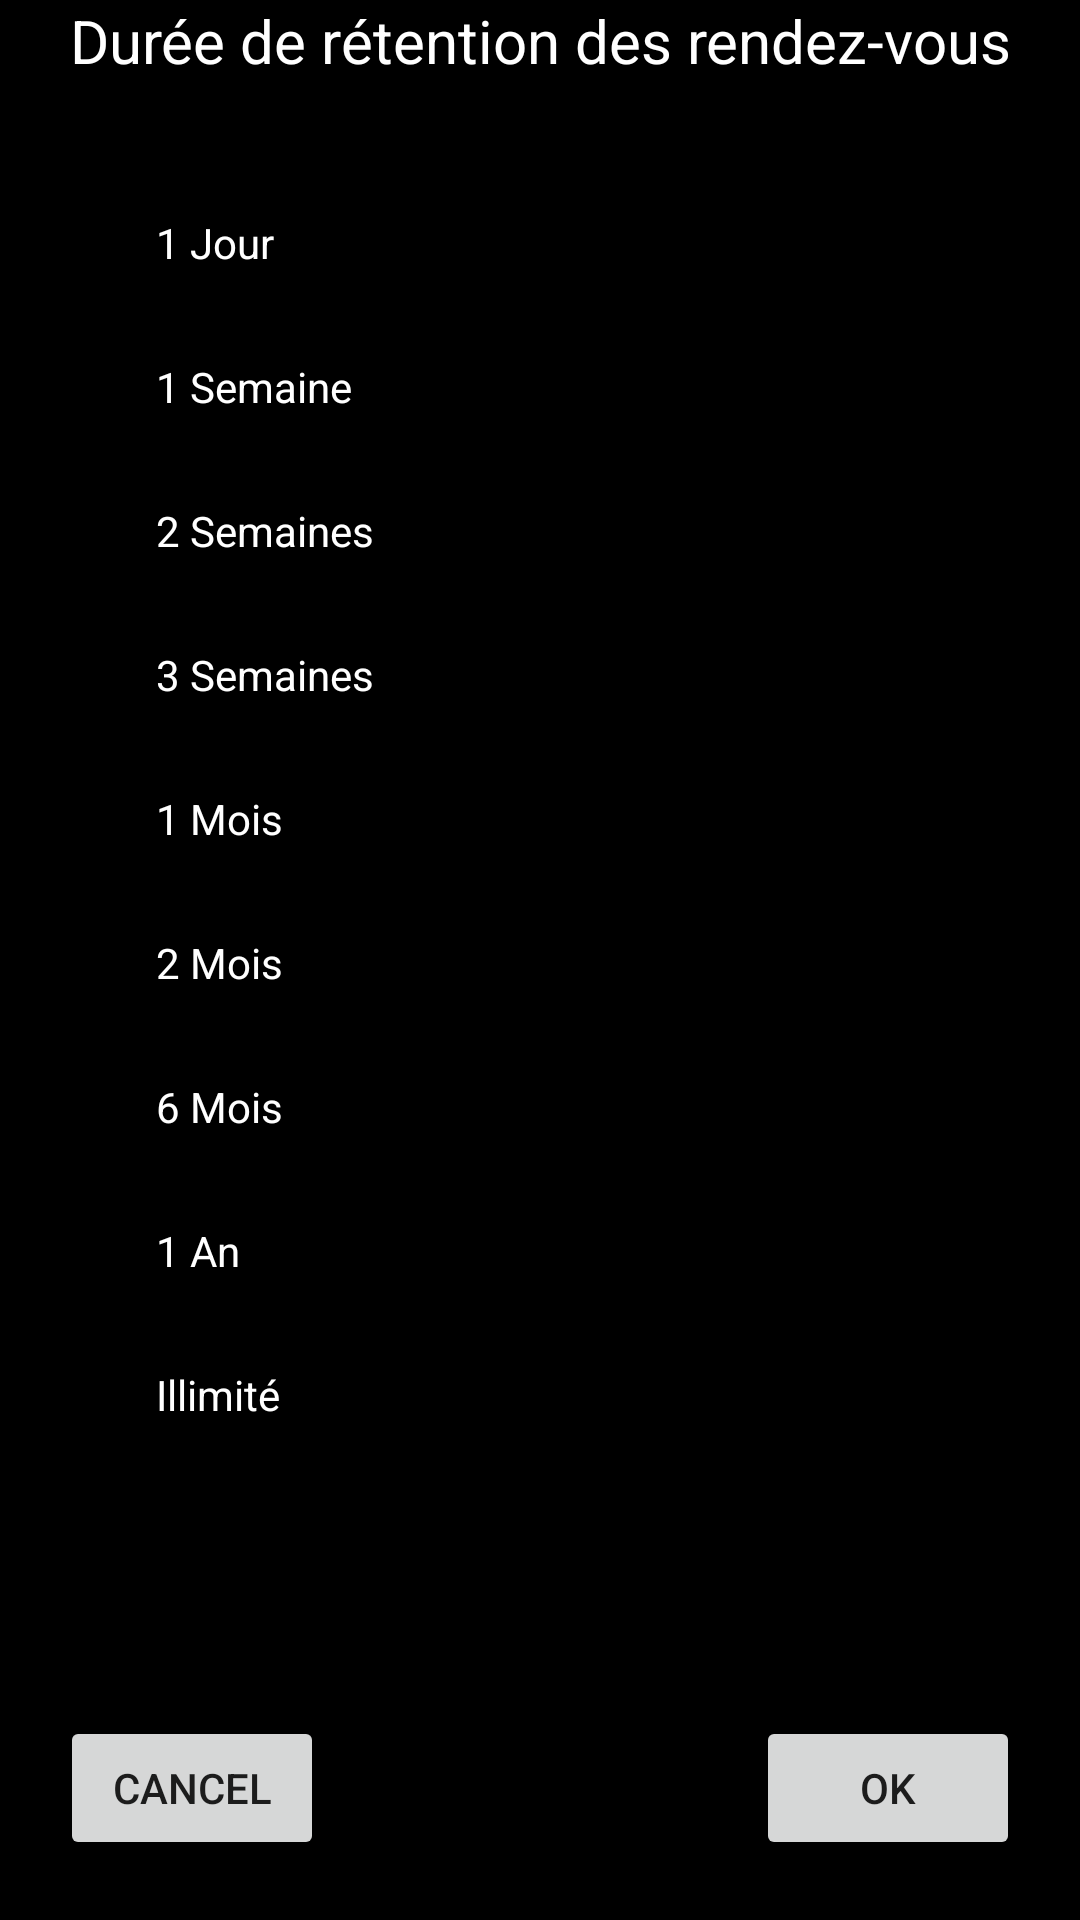

Produce the Android XML layout that renders to this screen, including the resource entries it uses.
<!-- AndroidManifest.xml: application theme Theme.Pulsat -->
<!-- res/layout/activity_selectrdvlifetime.xml -->
<?xml version="1.0" encoding="utf-8"?>
<androidx.constraintlayout.widget.ConstraintLayout xmlns:android="http://schemas.android.com/apk/res/android"
    xmlns:tools="http://schemas.android.com/tools"
    android:layout_width="match_parent"
    android:layout_height="match_parent"
    xmlns:app="http://schemas.android.com/apk/res-auto"
    android:background="@color/black">

    <TextView
        android:id="@+id/title"
        android:layout_width="match_parent"
        android:layout_height="wrap_content"
        app:layout_constraintTop_toTopOf="parent"
        app:layout_constraintLeft_toLeftOf="parent"
        app:layout_constraintRight_toRightOf="parent"
        android:textAlignment="center"
        android:text="Durée de rétention des rendez-vous"
        android:textSize="20sp"
        android:textColor="@color/white"
        />
    <RadioGroup
        android:layout_width="match_parent"
        android:layout_height="wrap_content"
        android:layout_marginTop="30dp"
        android:layout_marginStart="20dp"
        app:layout_constraintTop_toBottomOf="@id/title">

        <RadioButton
            android:id="@+id/radioButton1"
            android:layout_width="match_parent"
            android:layout_height="wrap_content"
            android:textColor="@color/white"
            android:text="1 Jour"
            android:onClick="onRadioButtonClicked"/>

        <RadioButton
            android:id="@+id/radioButton7"
            android:layout_width="match_parent"
            android:layout_height="wrap_content"
            android:textColor="@color/white"
            android:text="1 Semaine"
            android:onClick="onRadioButtonClicked"/>

        <RadioButton
            android:id="@+id/radioButton14"
            android:layout_width="match_parent"
            android:layout_height="wrap_content"
            android:textColor="@color/white"
            android:text="2 Semaines"
            android:onClick="onRadioButtonClicked"/>

        <RadioButton
            android:id="@+id/radioButton21"
            android:layout_width="match_parent"
            android:layout_height="wrap_content"
            android:textColor="@color/white"
            android:text="3 Semaines"
            android:onClick="onRadioButtonClicked"/>
        <RadioButton
            android:id="@+id/radioButton31"
            android:layout_width="match_parent"
            android:layout_height="wrap_content"
            android:textColor="@color/white"
            android:text="1 Mois"
            android:onClick="onRadioButtonClicked"/>
        <RadioButton
            android:id="@+id/radioButton62"
            android:layout_width="match_parent"
            android:layout_height="wrap_content"
            android:textColor="@color/white"
            android:text="2 Mois"
            android:onClick="onRadioButtonClicked"/>
        <RadioButton
            android:id="@+id/radioButton183"
            android:layout_width="match_parent"
            android:layout_height="wrap_content"
            android:textColor="@color/white"
            android:text="6 Mois"
            android:onClick="onRadioButtonClicked"/>
        <RadioButton
            android:id="@+id/radioButton365"
            android:layout_width="match_parent"
            android:layout_height="wrap_content"
            android:textColor="@color/white"
            android:text="1 An"
            android:onClick="onRadioButtonClicked"/>
        <RadioButton
            android:id="@+id/radioButton0"
            android:layout_width="match_parent"
            android:layout_height="wrap_content"
            android:textColor="@color/white"
            android:text="Illimité"
            android:onClick="onRadioButtonClicked"/>
    </RadioGroup>

    <Button
        android:layout_width="wrap_content"
        android:layout_height="wrap_content"
        android:id="@+id/bt_cancel"
        android:layout_marginStart="20dp"
        android:layout_marginBottom="20dp"
        app:layout_constraintLeft_toLeftOf="parent"
        app:layout_constraintBottom_toBottomOf="parent"
        android:text="Cancel"
        />

    <Button
        android:id="@+id/bt_ok"
        android:layout_width="wrap_content"
        android:layout_height="wrap_content"
        app:layout_constraintRight_toRightOf="parent"
        app:layout_constraintBottom_toBottomOf="parent"
        android:layout_marginEnd="20dp"
        android:layout_marginBottom="20dp"
        android:text="Ok" />
</androidx.constraintlayout.widget.ConstraintLayout>
<!-- resources referenced by this layout -->
<resources>
  <color name="black">#FF000000</color>
  <color name="white">#FFFFFFFF</color>
  <style name="Theme.Pulsat" parent="Theme.MaterialComponents.DayNight.DarkActionBar">
          
          <item name="colorPrimary">@color/purple_500</item>
          <item name="colorPrimaryVariant">@color/purple_700</item>
          <item name="colorOnPrimary">@color/white</item>
          
          <item name="colorSecondary">@color/teal_200</item>
          <item name="colorSecondaryVariant">@color/teal_700</item>
          <item name="colorOnSecondary">@color/black</item>
          
          <item name="android:statusBarColor" tools:targetApi="l">?attr/colorPrimaryVariant</item>
          
      </style>
  <color name="purple_500">#FF6200EE</color>
  <color name="purple_700">#FF3700B3</color>
  <color name="teal_200">#FF03DAC5</color>
  <color name="teal_700">#FF018786</color>
</resources>
